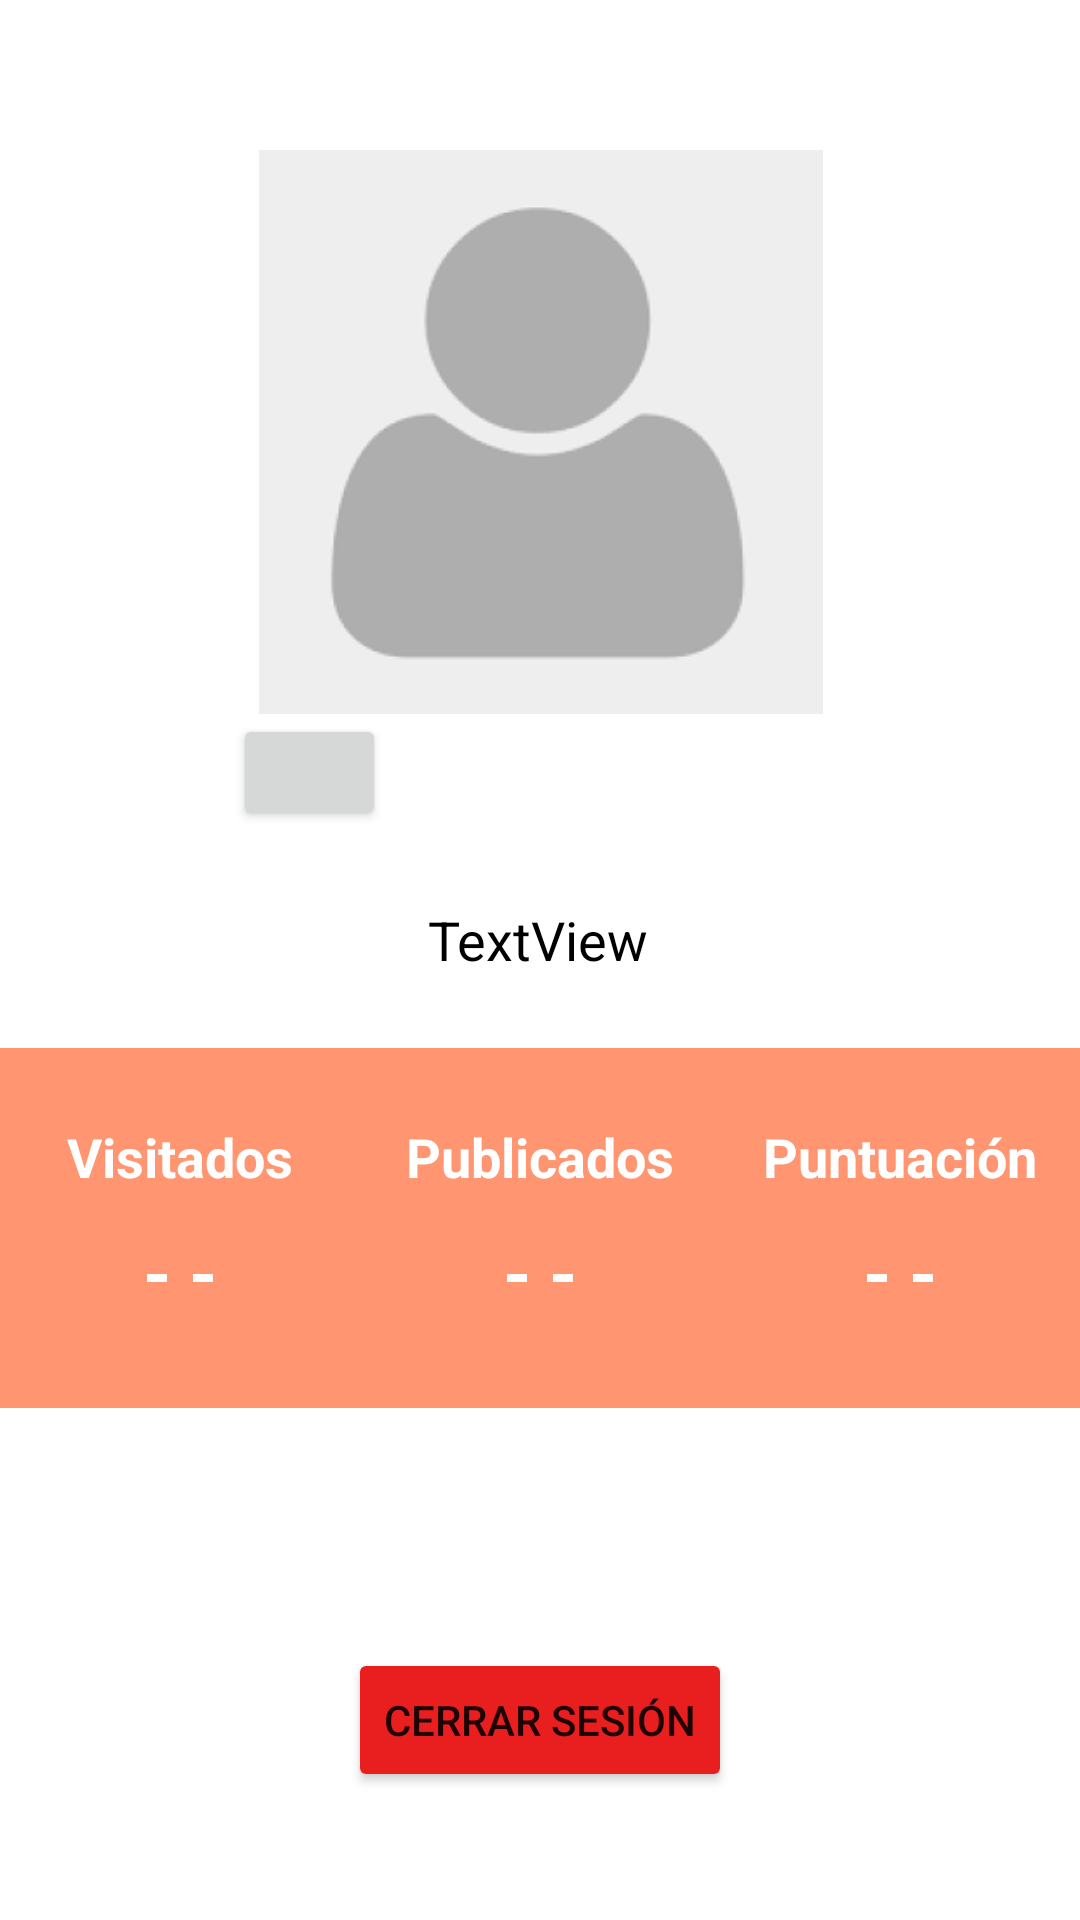

The Android layout XML behind this screen, and the referenced resources:
<!-- AndroidManifest.xml: application theme Theme.SupportYourDiscoveries -->
<!-- res/layout/fragment_profile.xml -->
<?xml version="1.0" encoding="utf-8"?>
<androidx.constraintlayout.widget.ConstraintLayout xmlns:android="http://schemas.android.com/apk/res/android"
    xmlns:app="http://schemas.android.com/apk/res-auto"
    xmlns:tools="http://schemas.android.com/tools"
    android:layout_width="match_parent"
    android:layout_height="match_parent"
    tools:context=".ui.ui.profile.ProfileFragment">

    <TextView
        android:id="@+id/tvUsernameProfile"
        android:layout_width="wrap_content"
        android:layout_height="wrap_content"
        android:layout_marginTop="24dp"
        android:text="TextView"
        android:textColor="@color/black"
        android:textSize="18sp"
        app:layout_constraintEnd_toEndOf="@+id/imageProfile"
        app:layout_constraintHorizontal_bias="0.496"
        app:layout_constraintStart_toStartOf="@+id/imageProfile"
        app:layout_constraintTop_toBottomOf="@+id/btn_edit_profile" />

    <ImageView
        android:id="@+id/imageProfile"
        android:layout_width="205dp"
        android:layout_height="188dp"
        android:layout_marginTop="50dp"
        android:src="@mipmap/photo_empty_user_1_foreground"
        app:layout_constraintEnd_toEndOf="parent"
        app:layout_constraintStart_toStartOf="parent"
        app:layout_constraintTop_toTopOf="parent" />

    <androidx.constraintlayout.widget.ConstraintLayout
        android:id="@+id/constraintProfile"
        android:layout_width="match_parent"
        android:layout_height="120dp"
        android:layout_marginTop="24dp"
        android:background="#FFFFFF"
        android:backgroundTint="@color/orange_solid"
        app:layout_constraintTop_toBottomOf="@+id/tvUsernameProfile">

        <LinearLayout
            android:id="@+id/linearLayoutHeaders"
            android:layout_width="match_parent"
            android:layout_height="0dp"
            android:layout_marginTop="24dp"
            android:layout_weight="1"
            android:orientation="vertical"
            app:layout_constraintEnd_toEndOf="parent"
            app:layout_constraintStart_toStartOf="parent"
            app:layout_constraintTop_toTopOf="parent">

            <LinearLayout
                android:layout_width="match_parent"
                android:layout_height="0dp"
                android:layout_weight="1"
                android:gravity="center"
                android:orientation="horizontal">

                <TextView
                    android:layout_width="0dp"
                    android:layout_height="wrap_content"
                    android:layout_weight="1"
                    android:gravity="center"
                    android:text="Visitados"
                    android:textColor="@color/white"
                    android:textSize="18sp"
                    android:textStyle="bold" />

                <TextView
                    android:layout_width="0dp"
                    android:layout_height="wrap_content"
                    android:layout_weight="1"
                    android:gravity="center"
                    android:text="Publicados"
                    android:textColor="@color/white"
                    android:textSize="18sp"
                    android:textStyle="bold" />

                <TextView
                    android:layout_width="0dp"
                    android:layout_height="wrap_content"
                    android:layout_weight="1"
                    android:gravity="center"
                    android:text="Puntuación"
                    android:textColor="@color/white"
                    android:textSize="18sp"
                    android:textStyle="bold" />


            </LinearLayout>
        </LinearLayout>

        <LinearLayout
            android:id="@+id/linearLayout"
            android:layout_width="match_parent"
            android:layout_height="0dp"
            android:layout_weight="1"
            android:orientation="vertical"
            app:layout_constraintTop_toBottomOf="@+id/linearLayoutHeaders">

            <LinearLayout
                android:layout_width="match_parent"
                android:layout_height="0dp"
                android:layout_weight="1"
                android:gravity="center"
                android:orientation="horizontal">

                <TextView
                    android:id="@+id/tvVisited"
                    android:layout_width="0dp"
                    android:layout_height="wrap_content"
                    android:layout_weight="1"
                    android:gravity="center"
                    android:paddingTop="10dp"
                    android:text="- -"
                    android:textColor="@color/white"
                    android:textSize="24sp"
                    android:textStyle="bold" />

                <TextView
                    android:id="@+id/tvPublished"
                    android:layout_width="0dp"
                    android:layout_height="wrap_content"
                    android:layout_weight="1"
                    android:gravity="center"
                    android:paddingTop="10dp"
                    android:text="- -"
                    android:textColor="@color/white"
                    android:textSize="24sp"
                    android:textStyle="bold" />

                <TextView
                    android:id="@+id/tvRatingUser"
                    android:layout_width="0dp"
                    android:layout_height="wrap_content"
                    android:layout_weight="1"
                    android:gravity="center"
                    android:paddingTop="10dp"
                    android:text="- -"
                    android:textColor="@color/white"
                    android:textSize="24sp"
                    android:textStyle="bold" />


            </LinearLayout>
        </LinearLayout>

    </androidx.constraintlayout.widget.ConstraintLayout>

    <Button
        android:id="@+id/btn_edit_profile"
        android:layout_width="51dp"
        android:layout_height="39dp"

        android:textSize="10sp"
        app:icon="@drawable/ic_baseline_edit_24"
        app:layout_constraintStart_toStartOf="@+id/imageProfile"
        app:layout_constraintTop_toBottomOf="@+id/imageProfile" />

    <Button
        android:id="@+id/btn_logout"
        android:layout_width="wrap_content"
        android:layout_height="wrap_content"
        android:layout_marginTop="80dp"
        android:backgroundTint="#E91E1E"
        android:text="Cerrar Sesión"
        app:layout_constraintEnd_toEndOf="@+id/constraintProfile"
        app:layout_constraintStart_toStartOf="@+id/constraintProfile"
        app:layout_constraintTop_toBottomOf="@+id/constraintProfile" />

</androidx.constraintlayout.widget.ConstraintLayout>
<!-- resources referenced by this layout -->
<resources>
  <color name="black">#FF000000</color>
  <color name="orange_solid">#FF9671</color>
  <color name="white">#FFFFFFFF</color>
  <!-- mipmap photo_empty_user_1_foreground: png bitmap (mipmap-hdpi, 2700 bytes) -->
  <style name="Theme.SupportYourDiscoveries" parent="Theme.MaterialComponents.DayNight.DarkActionBar">
          
          <item name="colorPrimary">@color/purple_500</item>
          <item name="colorPrimaryVariant">@color/purple_700</item>
          <item name="colorOnPrimary">@color/white</item>
          
          <item name="colorSecondary">@color/teal_200</item>
          <item name="colorSecondaryVariant">@color/teal_700</item>
          <item name="colorOnSecondary">@color/black</item>
          
          <item name="android:statusBarColor" tools:targetApi="l">?attr/colorPrimaryVariant</item>
          
      </style>
  <color name="purple_500">#FF6200EE</color>
  <color name="purple_700">#FF3700B3</color>
  <color name="teal_200">#FF03DAC5</color>
  <color name="teal_700">#FF018786</color>
</resources>
